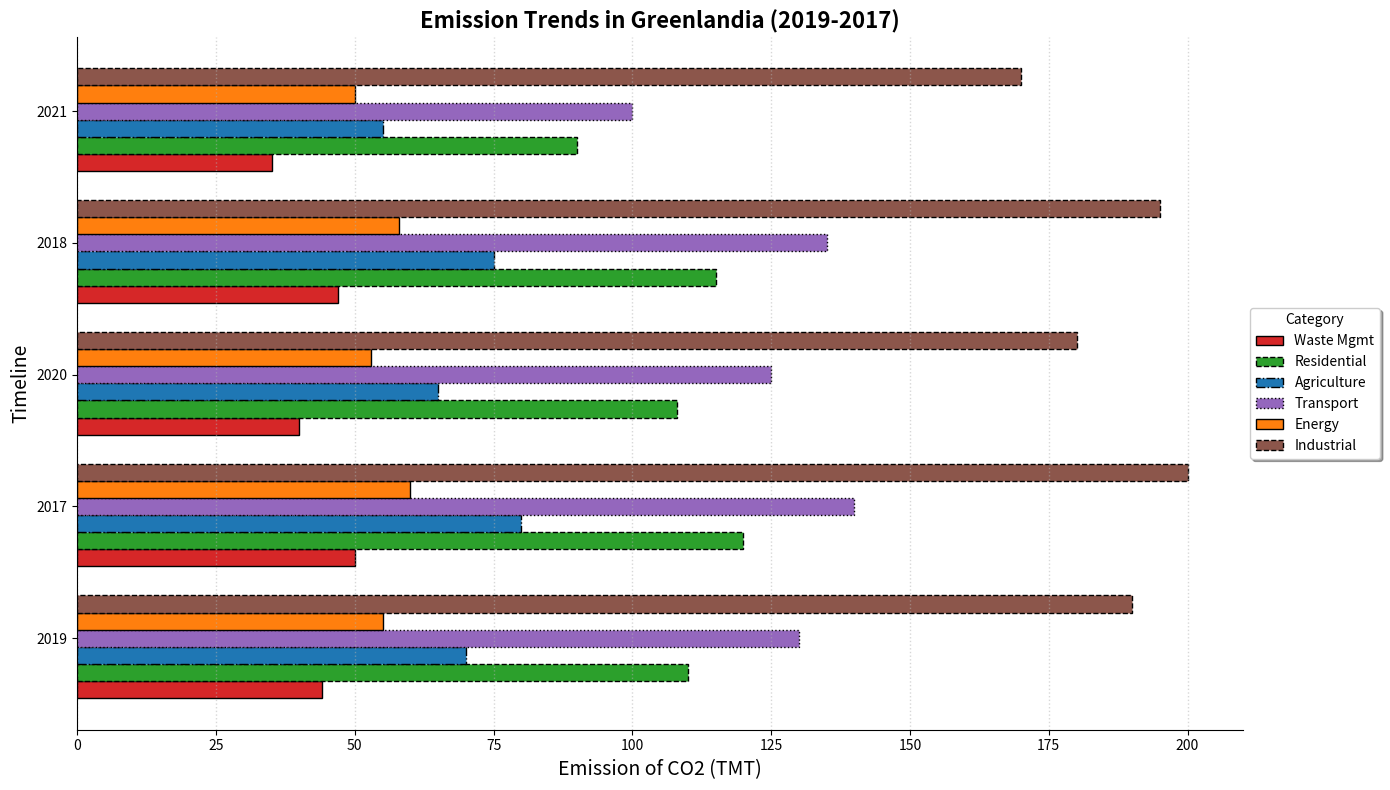

Write Python code to recreate this figure.
import matplotlib.pyplot as plt
import numpy as np

sectors = ['Waste Mgmt', 'Residential', 'Agriculture', 'Transport', 'Energy', 'Industrial']
years = ['2019', '2017', '2020', '2018', '2021']
emission_levels = np.array([
    [44, 50, 40, 47, 35],
    [110, 120, 108, 115, 90],
    [70, 80, 65, 75, 55],
    [130, 140, 125, 135, 100],
    [55, 60, 53, 58, 50],
    [190, 200, 180, 195, 170]
])

colors = ['#d62728', '#2ca02c', '#1f77b4', '#9467bd', '#ff7f0e', '#8c564b']
markers = ['^', 'o', 's', 'd', 'v', 'x']
line_styles = ['-', '--', '-.', ':', '-', '--']

fig, ax = plt.subplots(figsize=(14, 8))

bar_height = 0.13
indices = np.arange(len(years))

for i, sector in enumerate(sectors):
    bar_positions = indices + i * bar_height
    ax.barh(bar_positions, emission_levels[i], bar_height, color=colors[i], label=sector, edgecolor='black', linestyle=line_styles[i])

ax.set_ylabel('Timeline', fontsize=14)
ax.set_xlabel('Emission of CO2 (TMT)', fontsize=14)
ax.set_title('Emission Trends in Greenlandia (2019-2017)', fontsize=16, fontweight='bold')
ax.set_yticks(indices + bar_height * len(sectors) / 2)
ax.set_yticklabels(years)

ax.legend(title='Category', loc='center left', bbox_to_anchor=(1, 0.5), fontsize='medium', shadow=True, markerscale=1.5)
ax.xaxis.grid(True, linestyle=':', linewidth=1, alpha=0.5)
ax.spines['top'].set_visible(False)
ax.spines['right'].set_visible(False)

plt.tight_layout()
plt.show()
